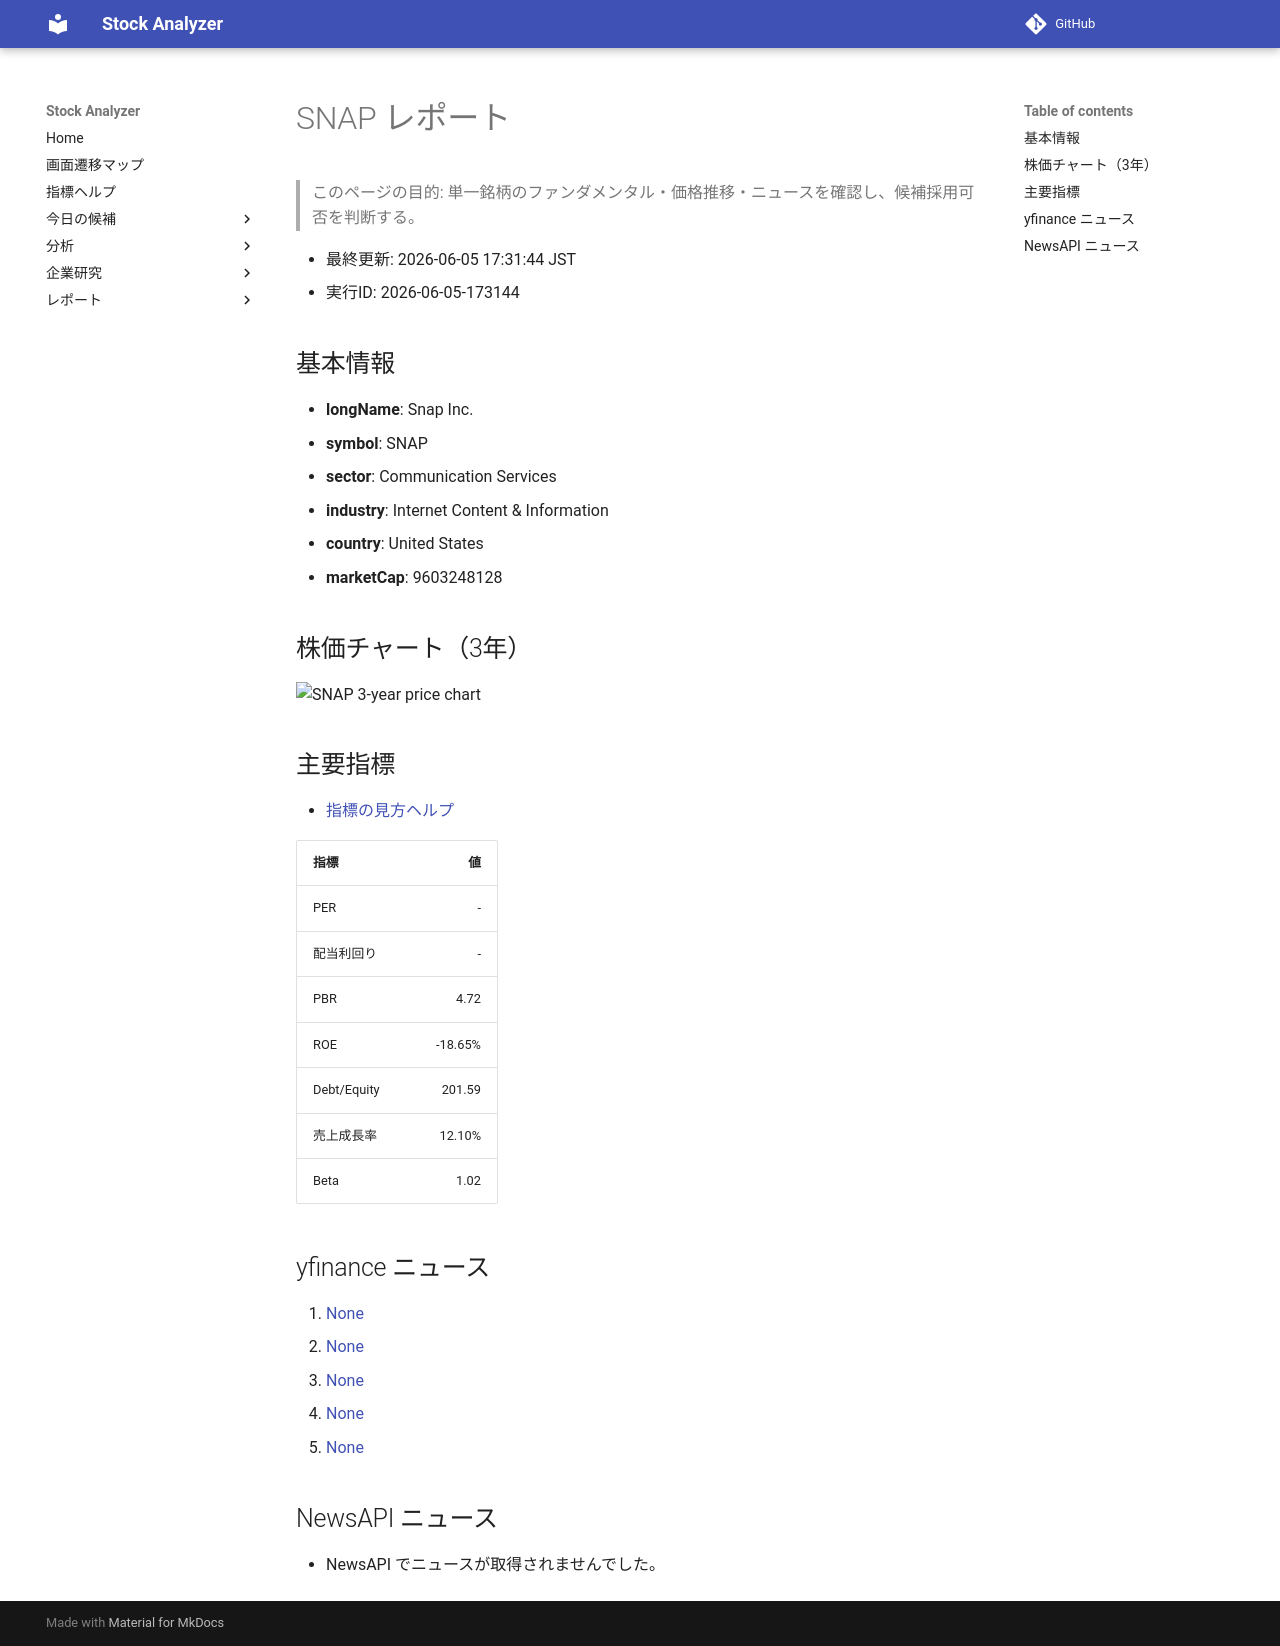

repository: Yumi-note/Making-APP · page: reports/2026-06-05/173144/SNAP/index.html · generator: mkdocs

# SNAP レポート

> このページの目的: 単一銘柄のファンダメンタル・価格推移・ニュースを確認し、候補採用可否を判断する。

- 最終更新: 2026-06-05 17:31:44 JST
- 実行ID: 2026-06-05-173144

## 基本情報

- **longName**: Snap Inc.
- **symbol**: SNAP
- **sector**: Communication Services
- **industry**: Internet Content & Information
- **country**: United States
- **marketCap**: 9603248128

## 株価チャート（3年）

![SNAP 3-year price chart](SNAP_3y.png)

## 主要指標

- [指標の見方ヘルプ](../../../../indicators.md)

| 指標 | 値 |
|---|---:|
| PER | - |
| 配当利回り | - |
| PBR | 4.72 |
| ROE | -18.65% |
| Debt/Equity | 201.59 |
| 売上成長率 | 12.10% |
| Beta | 1.02 |

## yfinance ニュース

1. [None](None)
2. [None](None)
3. [None](None)
4. [None](None)
5. [None](None)

## NewsAPI ニュース

- NewsAPI でニュースが取得されませんでした。
